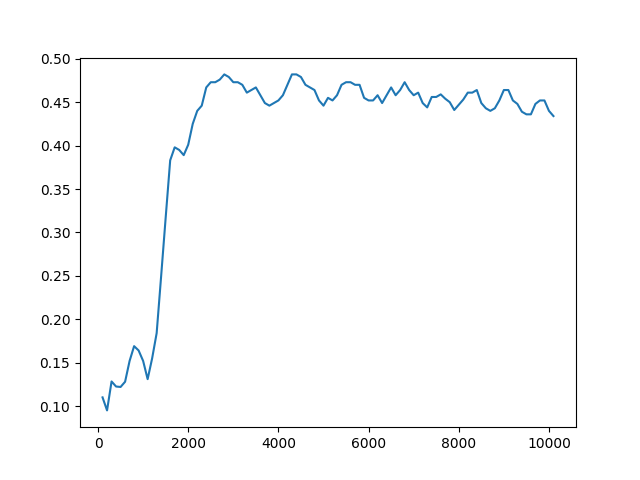

The table this chart was drawn from, first rows:
Timestep, Episode, Reward, Exploration
0, 0, 0.5, None
1, 0, -1, None
2, 0, 0.5, None
3, 0, 0.5, None
4, 1, 0.5, None
5, 1, 0.5, None
6, 1, 0.5, None
7, 1, -1, None
8, 1, 0.5, None
9, 2, 0.5, None
10, 3, 1, None
11, 3, 0.5, None
12, 3, 0.5, None
13, 3, 0.5, None
14, 3, -1, None
15, 4, 0.5, None
16, 4, 0.5, None
17, 4, -1, None
18, 4, 0.5, None
19, 4, -1, None
20, 5, -1, None
21, 5, 0.5, None
22, 5, 0.5, None
23, 5, 0.5, None
24, 5, 0.5, None
25, 6, 1, None
26, 6, -1, None
27, 6, 0.5, None
28, 6, 0.5, None
29, 6, -1, None
30, 7, 0.5, None
31, 8, 1, None
32, 8, 0.5, None
33, 9, 1, None
34, 9, 0.5, None
35, 9, 0.5, None
36, 9, -1, None
37, 9, 0.5, None
38, 10, 0.5, None
39, 10, 0.5, None
40, 10, 0.5, None
41, 10, -1, None
42, 10, 0.5, None
43, 11, 0.5, None
44, 11, 0.5, None
45, 11, -1, None
46, 11, -1, None
47, 11, -1, None
48, 12, 0.5, None
49, 12, 0.5, None
50, 13, 1, None
51, 13, 0.5, None
52, 13, 0.5, None
53, 13, 0.5, None
54, 13, 0.5, None
55, 14, -1, None
56, 14, 0.5, None
57, 14, 0.5, None
58, 14, 0.5, None
59, 14, 0.5, None
... 49,940 more rows
